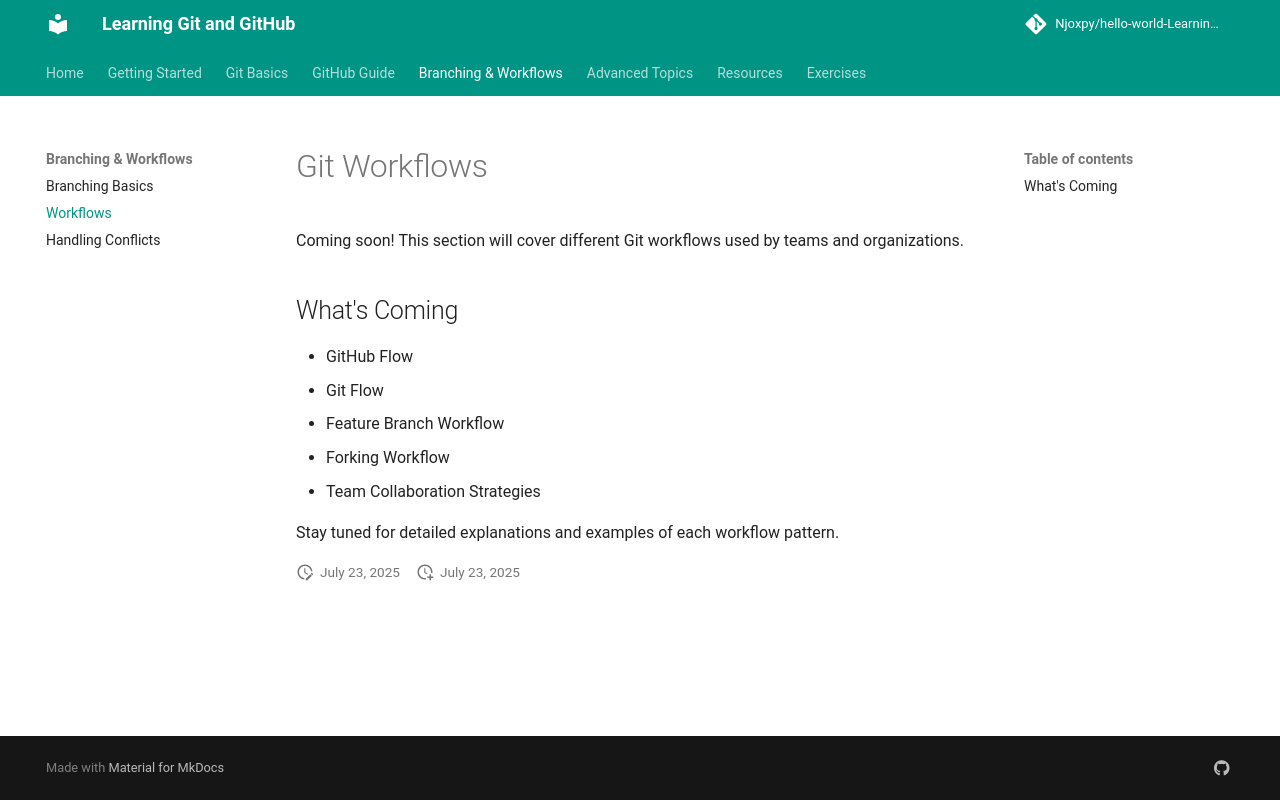

repository: Njoxpy/hello-world-Learning-Git-and-Github · page: branching/workflows/index.html · generator: mkdocs

# Git Workflows

Coming soon! This section will cover different Git workflows used by teams and organizations.

## What's Coming

- GitHub Flow
- Git Flow  
- Feature Branch Workflow
- Forking Workflow
- Team Collaboration Strategies

Stay tuned for detailed explanations and examples of each workflow pattern.
